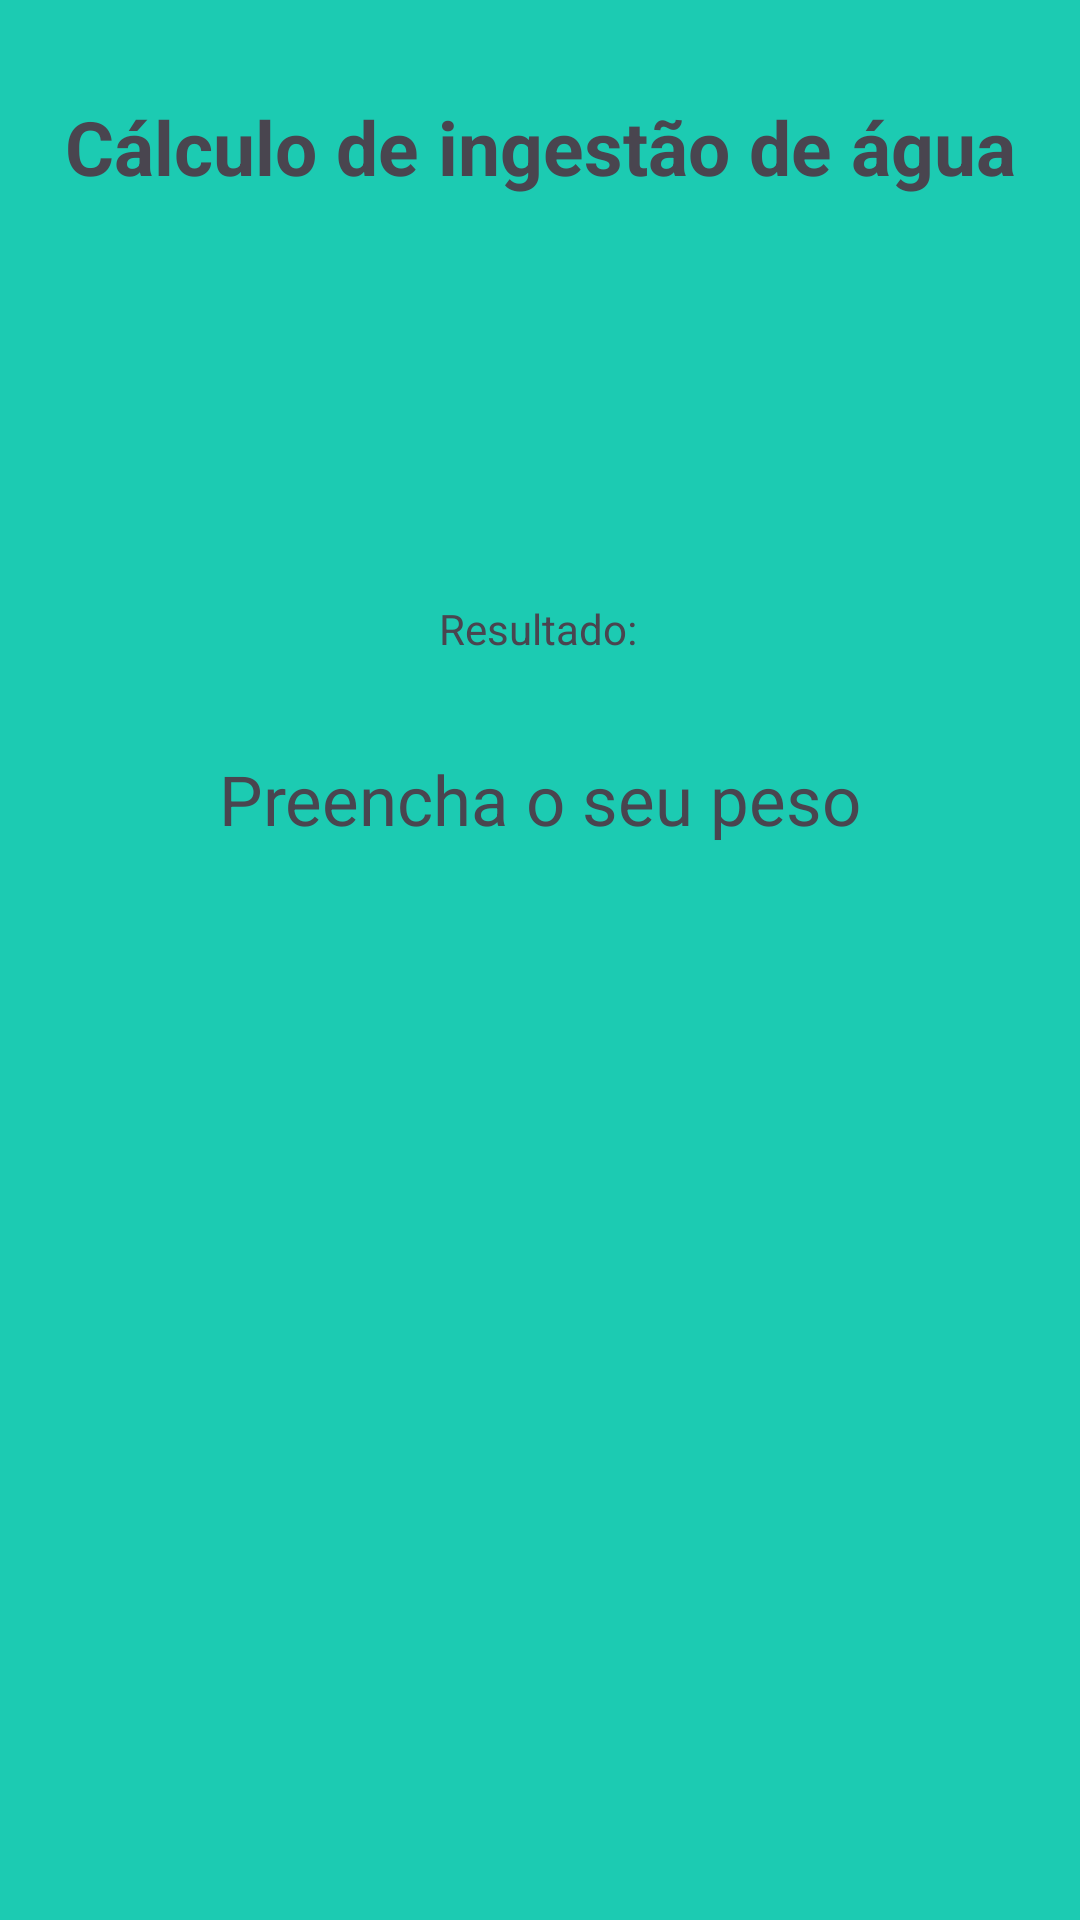

Write the Android layout XML for this screen, with the resource values it uses.
<!-- AndroidManifest.xml: application theme Theme.P6CalculadoraIMC -->
<!-- res/layout/activity_agua.xml -->
<?xml version="1.0" encoding="utf-8"?>
<androidx.constraintlayout.widget.ConstraintLayout xmlns:android="http://schemas.android.com/apk/res/android"
    xmlns:app="http://schemas.android.com/apk/res-auto"
    xmlns:tools="http://schemas.android.com/tools"
    android:id="@+id/main"
    android:layout_width="match_parent"
    android:layout_height="match_parent"
    tools:context=".AguaActivity">

    <TextView
        android:id="@+id/textView2"
        android:layout_width="wrap_content"
        android:layout_height="wrap_content"
        android:layout_marginTop="60dp"
        android:text="Resultado:"
        app:layout_constraintEnd_toEndOf="parent"
        app:layout_constraintHorizontal_bias="0.498"
        app:layout_constraintStart_toStartOf="parent"
        app:layout_constraintTop_toBottomOf="@+id/text_peso" />

    <TextView
        android:id="@+id/text_resultado_agua"
        android:layout_width="wrap_content"
        android:layout_height="wrap_content"
        android:layout_marginTop="32dp"
        android:text="Preencha o seu peso"
        android:textSize="23sp"
        app:layout_constraintEnd_toEndOf="parent"
        app:layout_constraintHorizontal_bias="0.5"
        app:layout_constraintStart_toStartOf="parent"
        app:layout_constraintTop_toBottomOf="@+id/textView2" />

    <TextView
        android:id="@+id/text_peso"
        android:layout_width="wrap_content"
        android:layout_height="wrap_content"
        android:layout_marginTop="50dp"
        android:textSize="18sp"
        app:layout_constraintEnd_toEndOf="parent"
        app:layout_constraintHorizontal_bias="0.5"
        app:layout_constraintStart_toStartOf="parent"
        app:layout_constraintTop_toBottomOf="@+id/textView3" />

    <TextView
        android:id="@+id/textView3"
        android:layout_width="wrap_content"
        android:layout_height="wrap_content"
        android:layout_marginTop="32dp"
        android:text="Cálculo de ingestão de água"
        android:textSize="25sp"
        android:textStyle="bold"
        app:layout_constraintEnd_toEndOf="parent"
        app:layout_constraintHorizontal_bias="0.5"
        app:layout_constraintStart_toStartOf="parent"
        app:layout_constraintTop_toTopOf="parent" />
</androidx.constraintlayout.widget.ConstraintLayout>
<!-- resources referenced by this layout -->
<resources>
  <style name="Theme.P6CalculadoraIMC" parent="Base.Theme.P6CalculadoraIMC" />
  <style name="Base.Theme.P6CalculadoraIMC" parent="Theme.Material3.DayNight.NoActionBar">
          
          <item name="colorPrimary">@color/primaria</item>
          <item name="colorPrimaryVariant">@color/primaria_variacao</item>
          <item name="android:windowBackground">@color/fundo</item>
      </style>
  <color name="primaria">#128b7a</color>
  <color name="primaria_variacao">#006153</color>
  <color name="fundo">#1ccbb2</color>
</resources>
